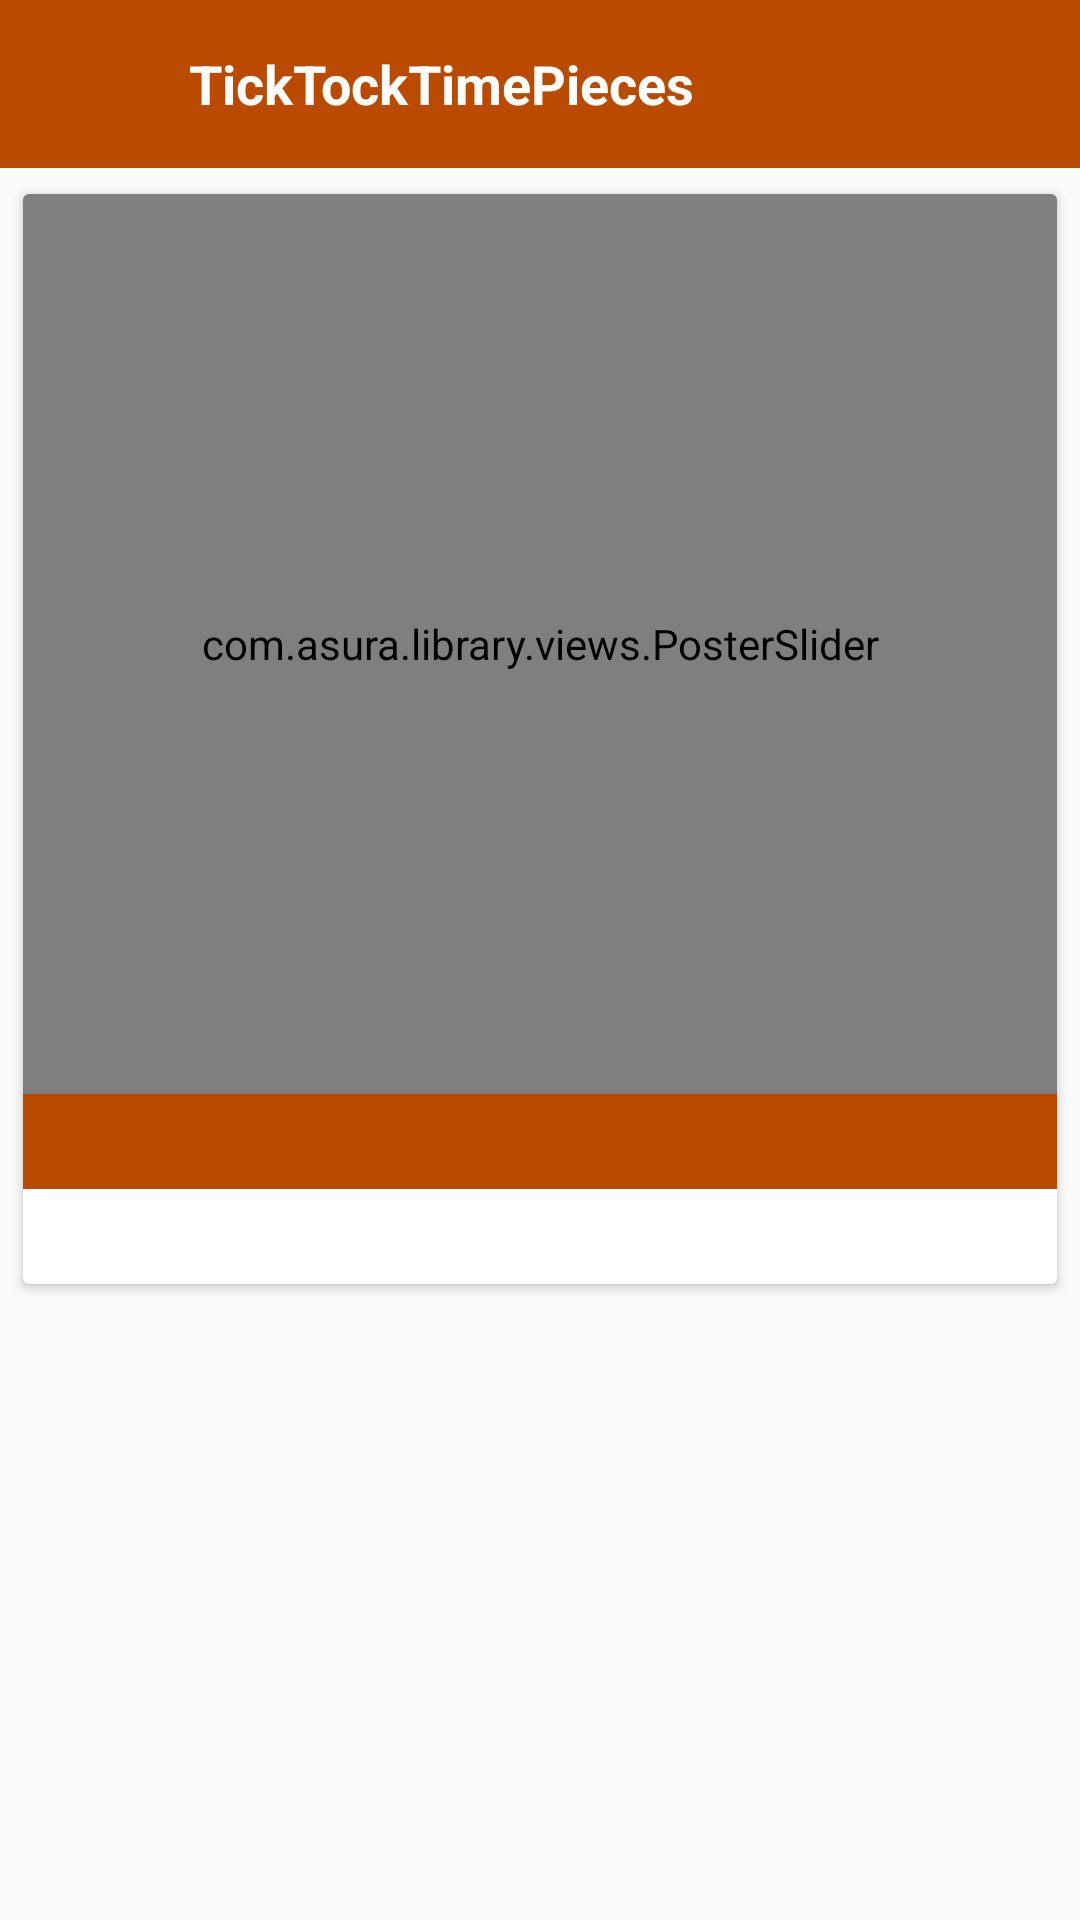

Here is an Android app screen rendered from its layout file. Give the layout XML and the strings, colors and styles it references.
<!-- AndroidManifest.xml: application theme AppTheme -->
<!-- res/layout/activity_watch_detail.xml -->
<?xml version="1.0" encoding="utf-8"?>
<LinearLayout xmlns:android="http://schemas.android.com/apk/res/android"
    xmlns:tools="http://schemas.android.com/tools"
    android:layout_width="match_parent"
    android:layout_height="match_parent"
    xmlns:app="http://schemas.android.com/apk/res-auto"
    android:orientation="vertical"
    tools:context=".WatchDetailActivity">
    <androidx.appcompat.widget.Toolbar
        android:layout_height="wrap_content"
        android:layout_width="match_parent"
        android:background="@color/colorPrimary">

        <LinearLayout
            android:layout_width="match_parent"
            android:layout_height="wrap_content"
            android:gravity="center_vertical"
            android:orientation="horizontal"
            tools:ignore="UseCompoundDrawables">
            <ImageView
                android:layout_width="32dp"
                android:layout_height="32dp"
                android:id="@+id/image_back"
                android:layout_margin="5dp"
                android:src="@drawable/goback"
                app:tint="#FFF"
                tools:ignore="ContentDescription" />
            <TextView
                android:id="@+id/text_toolbar_title"
                android:layout_width="0dp"
                android:layout_weight="1"
                android:layout_height="wrap_content"
                android:layout_marginLeft="5dp"
                android:layout_marginRight="5dp"
                android:text="@string/app_name"
                android:textColor="#fff"
                android:textStyle="bold"
                android:textSize="18sp">
            </TextView>
            <ImageView
                android:layout_width="32dp"
                android:layout_height="32dp"
                android:id="@+id/add_to_cart"
                android:layout_margin="5dp"
                android:src="@drawable/addtocart"
                app:tint="#FFF"
                tools:ignore="ContentDescription" />

        </LinearLayout>
    </androidx.appcompat.widget.Toolbar>
    <ScrollView
        android:layout_width="match_parent"
        android:layout_height="wrap_content">
        <androidx.cardview.widget.CardView
            android:layout_width="match_parent"
            android:layout_height="wrap_content"
            app:cardCornerRadius="@dimen/cardview_default_radius"
            app:cardElevation="@dimen/cardview_default_elevation"
            app:cardUseCompatPadding="true"
            android:layout_margin="5dp">
            <LinearLayout
                android:layout_width="match_parent"
                android:layout_height="wrap_content"
                android:orientation="vertical">
                <com.asura.library.views.PosterSlider
                    android:id="@+id/poster_slider"
                    android:layout_width="match_parent"
                    android:layout_height="300dp"
                    app:defaultIndicator="circle"
                    app:imageSlideInterval="5000"
                    app:layout_constraintTop_toTopOf="parent"
                    app:hideIndicators="true"
                    app:loopSlides="true" />
                <LinearLayout
                    android:layout_width="match_parent"
                    android:layout_height="wrap_content"
                    android:weightSum="3"
                    android:orientation="horizontal"
                    android:background="@color/colorPrimary">
                    <TextView
                        android:layout_width="wrap_content"
                        android:layout_height="wrap_content"

                        android:textColor="#fff"
                        android:gravity="center"
                        android:layout_weight="1"
                        android:layout_margin="5dp"
                        android:id="@+id/text_comapny"
                        android:textSize="16sp"
                        tools:ignore="HardcodedText,InefficientWeight" />
                    <TextView
                        android:layout_width="wrap_content"
                        android:layout_height="wrap_content"

                        android:textColor="#fff"
                        android:gravity="center"
                        android:layout_margin="5dp"
                        android:id="@+id/text_price"
                        android:textSize="16sp"/>
                    <TextView
                        android:layout_width="wrap_content"
                        android:layout_height="wrap_content"

                        android:layout_weight="1"
                        android:gravity="center"
                        android:textColor="#fff"
                        android:layout_margin="5dp"
                        android:id="@+id/text_Published_year"
                        android:textSize="16sp"/>
                </LinearLayout>

                <TextView
                    android:layout_width="match_parent"
                    android:layout_height="wrap_content"

                    android:layout_margin="5dp"
                    android:id="@+id/text_description"
                    android:textSize="16sp"/>


            </LinearLayout>
        </androidx.cardview.widget.CardView>

    </ScrollView>

</LinearLayout>
<!-- resources referenced by this layout -->
<resources>
  <color name="colorPrimary">#BA4A00</color>
  <string name="app_name">TickTockTimePieces</string>
  <style name="AppTheme" parent="Theme.AppCompat.Light.NoActionBar">
          
          <item name="colorPrimary">@color/colorPrimary</item>
          <item name="colorPrimaryDark">@color/colorPrimaryDark</item>
          <item name="colorAccent">@color/colorAccent</item>
      </style>
  <color name="colorPrimaryDark">#6E2C00</color>
  <color name="colorAccent">#FF4081</color>
</resources>
